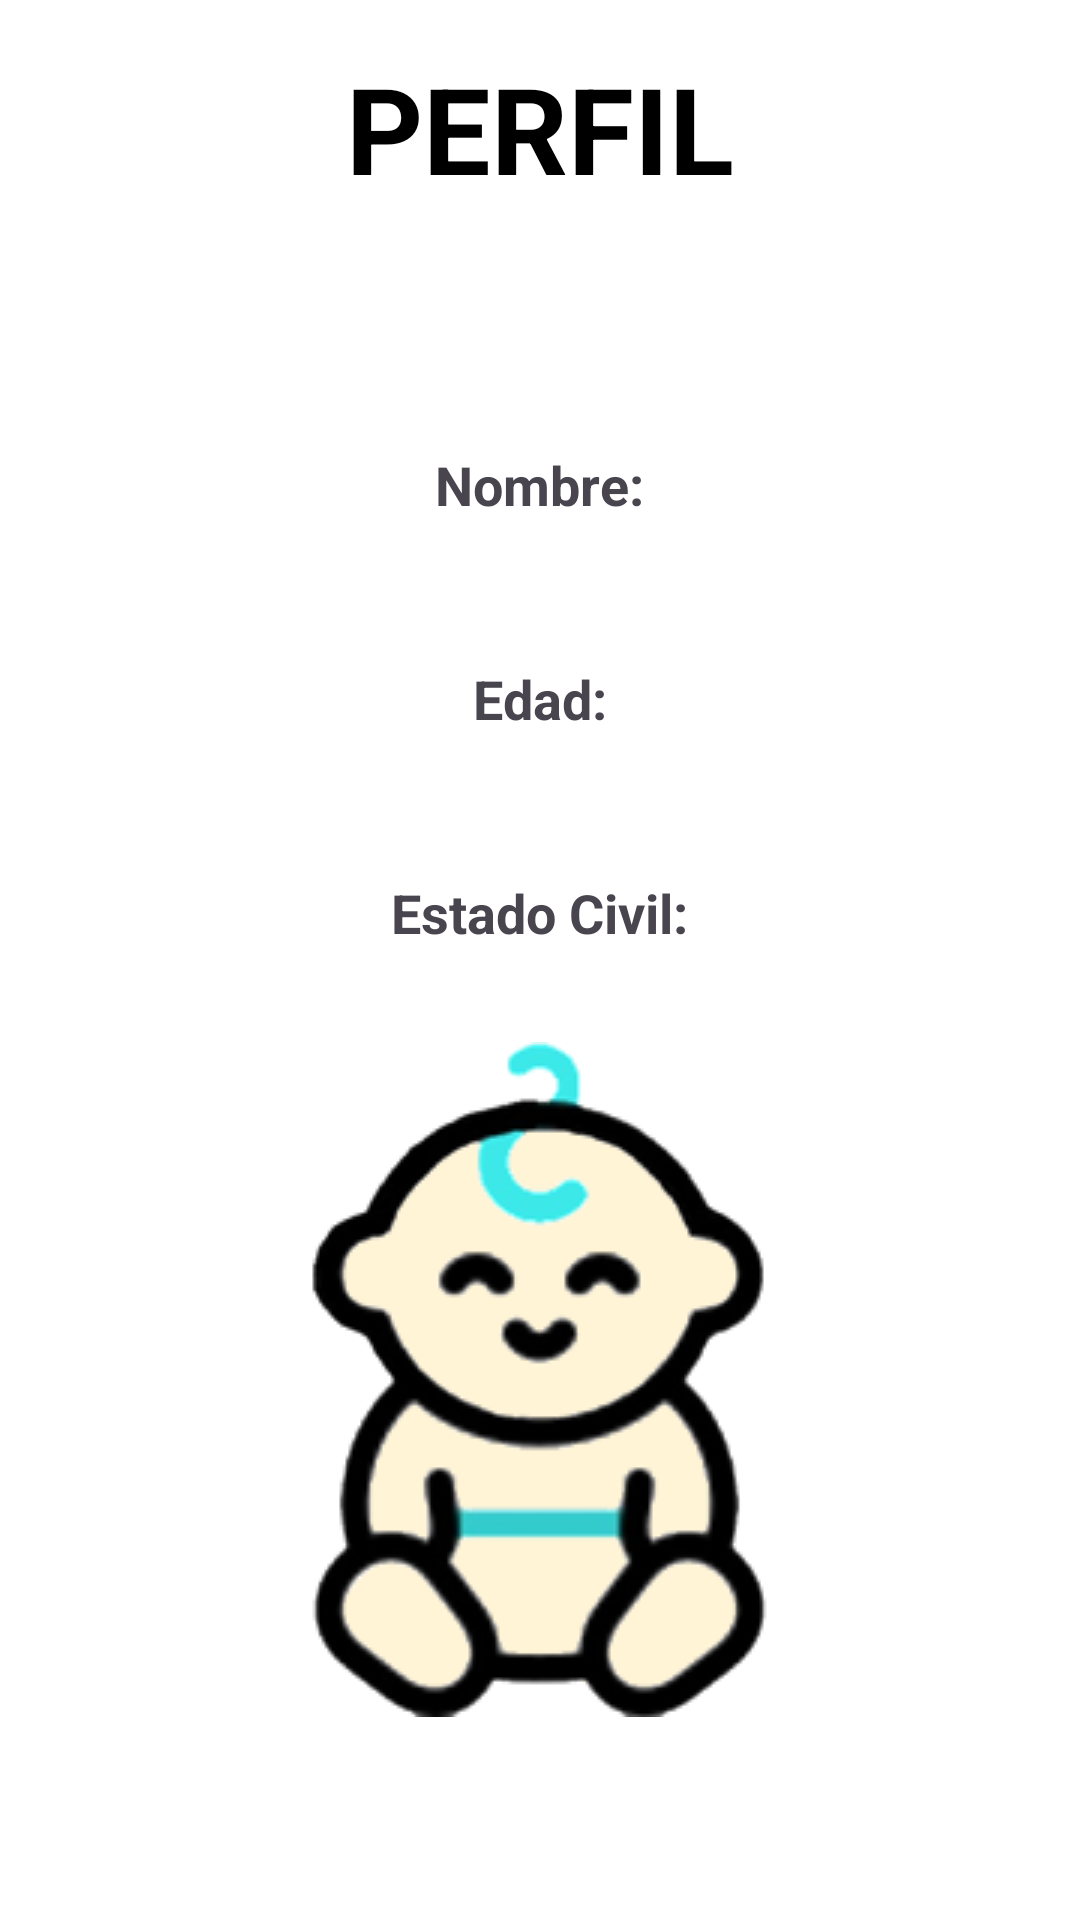

Reconstruct the res/layout file that produces this screen, plus the resources it refers to.
<!-- AndroidManifest.xml: application theme Theme.Mommy_and_My -->
<!-- res/layout/fragment_person.xml -->
<?xml version="1.0" encoding="utf-8"?>
<FrameLayout xmlns:android="http://schemas.android.com/apk/res/android"
    xmlns:tools="http://schemas.android.com/tools"
    android:layout_width="match_parent"
    android:layout_height="match_parent"
    android:background="#FFF"
    tools:context=".PersonFragment"
    android:padding="16dp">


    <ImageView
        android:id="@+id/elipseperson"
        android:layout_width="wrap_content"
        android:layout_height="80dp"
        android:background="@drawable/ellipsemoni"
        tools:ignore="ContentDescription"
        />

    <LinearLayout
        android:layout_width="match_parent"
        android:layout_height="wrap_content"
        android:layout_gravity="center_horizontal"
        android:gravity="center"
        android:orientation="vertical">



        <TextView
            android:layout_width="wrap_content"
            android:layout_height="wrap_content"
            android:layout_marginBottom="80dp"
            android:text="PERFIL"
            android:textColor="#000"
            android:textSize="40sp"
            android:textStyle="bold" />

        <TextView
            android:id="@+id/textViewNameLabel"
            android:layout_width="wrap_content"
            android:layout_height="wrap_content"
            android:layout_marginBottom="4dp"
            android:gravity="start"
            android:text="Nombre:"
            android:textSize="18sp"
            android:textStyle="bold" />

        <TextView
            android:id="@+id/textViewName"
            android:layout_width="wrap_content"
            android:layout_height="wrap_content"
            android:layout_marginBottom="16dp"
            android:gravity="start"
            android:textColor="#000"
            android:textSize="20sp" />

        <TextView
            android:id="@+id/textViewAgeLabel"
            android:layout_width="wrap_content"
            android:layout_height="wrap_content"
            android:layout_marginBottom="4dp"
            android:gravity="start"
            android:text="Edad:"
            android:textSize="18sp"
            android:textStyle="bold" />

        <TextView
            android:id="@+id/textViewAge"
            android:layout_width="wrap_content"
            android:layout_height="wrap_content"
            android:layout_marginBottom="16dp"
            android:gravity="start"
            android:textColor="#000"
            android:textSize="20sp" />

        <TextView
            android:id="@+id/textViewMaritalStatusLabel"
            android:layout_width="wrap_content"
            android:layout_height="wrap_content"
            android:layout_marginBottom="4dp"
            android:gravity="start"
            android:text="Estado Civil:"
            android:textSize="18sp"
            android:textStyle="bold" />

        <TextView
            android:id="@+id/textViewMaritalStatus"
            android:layout_width="wrap_content"
            android:layout_height="wrap_content"
            android:gravity="start"
            android:textColor="#000"
            android:textSize="20sp" />

        <ImageView
            android:id="@+id/logomommyperson"
            android:layout_width="wrap_content"
            android:layout_height="wrap_content"
            android:background="@drawable/logo_mommy"/>

    </LinearLayout>



</FrameLayout>
<!-- resources referenced by this layout -->
<resources>
  <!-- drawable logo_mommy: png bitmap (drawable, 22450 bytes) -->
  <style name="Theme.Mommy_and_My" parent="Base.Theme.Mommy_and_My" />
  <style name="Base.Theme.Mommy_and_My" parent="Theme.Material3.DayNight.NoActionBar">
          
          
          <item name="colorPrimaryVariant">@color/celestePastel</item>
          <item name="android:statusBarColor">@color/moradoPastel</item>
      </style>
  <color name="celestePastel">#D4F9FF</color>
  <color name="moradoPastel">#F3DDF6</color>
</resources>
